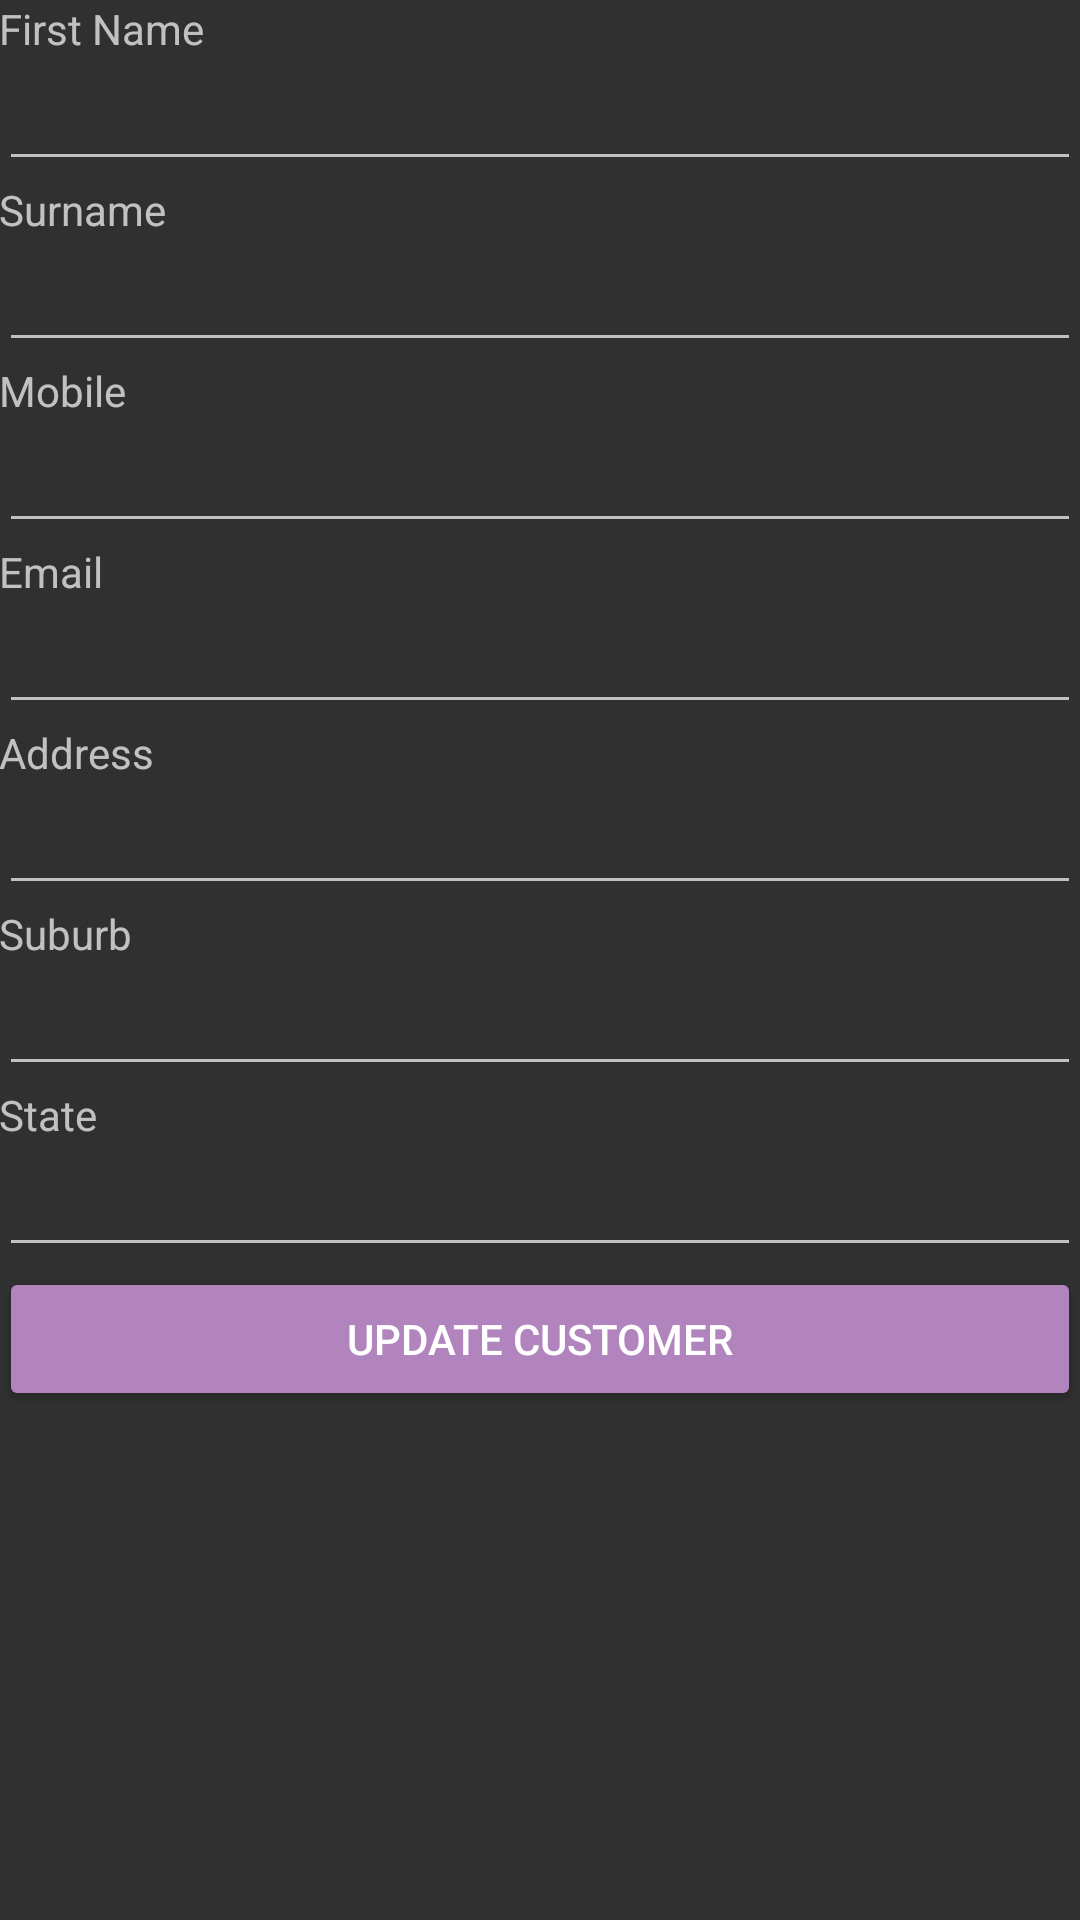

The Android layout XML behind this screen, and the referenced resources:
<!-- AndroidManifest.xml: application theme AppTheme -->
<!-- res/layout/edit_customer_profile.xml -->
<ScrollView xmlns:android="http://schemas.android.com/apk/res/android"
    xmlns:tools="http://schemas.android.com/tools"
    android:layout_width="fill_parent"
    android:layout_height="fill_parent">

    <LinearLayout
        android:layout_width="match_parent"
        android:orientation="vertical"
        android:layout_height="match_parent" android:paddingLeft="@dimen/activity_horizontal_margin"
        android:paddingRight="@dimen/activity_horizontal_margin"
        android:paddingTop="@dimen/activity_vertical_margin"
        android:paddingBottom="@dimen/activity_vertical_margin" tools:context=".editCustomerProfile">

        <ImageView
            android:layout_width="match_parent"
            android:layout_height="match_parent"
            android:id="@+id/editTextCustomer_Pic"/>

        <EditText
            android:layout_width="match_parent"
            android:layout_height="wrap_content"
            android:id="@+id/editTextCustomer_ID"
            android:visibility="gone"/>

        <TextView
            android:layout_width="wrap_content"
            android:layout_height="wrap_content"
            android:text="First Name" />

        <EditText
            android:layout_width="match_parent"
            android:layout_height="wrap_content"
            android:id="@+id/editTextCustomer_First_Name" />

        <TextView
            android:layout_width="wrap_content"
            android:layout_height="wrap_content"
            android:text="Surname"/>

        <EditText
            android:layout_width="match_parent"
            android:layout_height="wrap_content"
            android:id="@+id/editTextCustomer_Surname" />

        <TextView
            android:layout_width="wrap_content"
            android:layout_height="wrap_content"
            android:text="Mobile" />

        <EditText
            android:layout_width="match_parent"
            android:layout_height="wrap_content"
            android:id="@+id/editTextCustomer_Mobile" />

        <TextView
            android:layout_width="wrap_content"
            android:layout_height="wrap_content"
            android:text="Email" />

        <EditText
            android:layout_width="match_parent"
            android:layout_height="wrap_content"
            android:id="@+id/editTextCustomer_Email" />

        <TextView
            android:layout_width="wrap_content"
            android:layout_height="wrap_content"
            android:text="Address" />

        <EditText
            android:layout_width="match_parent"
            android:layout_height="wrap_content"
            android:id="@+id/editTextCustomer_Address" />

        <TextView
            android:layout_width="wrap_content"
            android:layout_height="wrap_content"
            android:text="Suburb" />

        <EditText
            android:layout_width="match_parent"
            android:layout_height="wrap_content"
            android:id="@+id/editTextCustomer_Suburb" />

        <TextView
            android:layout_width="wrap_content"
            android:layout_height="wrap_content"
            android:text="State" />

        <EditText
            android:layout_width="match_parent"
            android:layout_height="wrap_content"
            android:id="@+id/editTextCustomer_State" />

        <EditText
            android:layout_width="match_parent"
            android:layout_height="wrap_content"
            android:id="@+id/editTextCustomer_DOR"
            android:visibility="gone"/>


        <Button
            android:layout_width="match_parent"
            android:layout_height="wrap_content"
            android:text="Update Customer"
            android:id="@+id/buttonUpdate" />

        <Button
            android:layout_width="match_parent"
            android:layout_height="wrap_content"
            android:text="Delete Customer"
            android:id="@+id/buttonDelete"
            android:visibility="gone"/>

    </LinearLayout>

</ScrollView>
<!-- resources referenced by this layout -->
<resources>
  <style name="AppTheme" parent="Theme.AppCompat.NoActionBar">
          
          <item name="colorPrimary">@color/primary_material_dark</item>
          <item name="colorPrimaryDark">@color/primary_dark_material_dark</item>
          <item name="colorAccent">@color/accent_material_dark</item>
          <item name="colorButtonNormal">#B284BE</item>
          <item name="android:colorButtonNormal">#B284BE</item>
      </style>
</resources>
